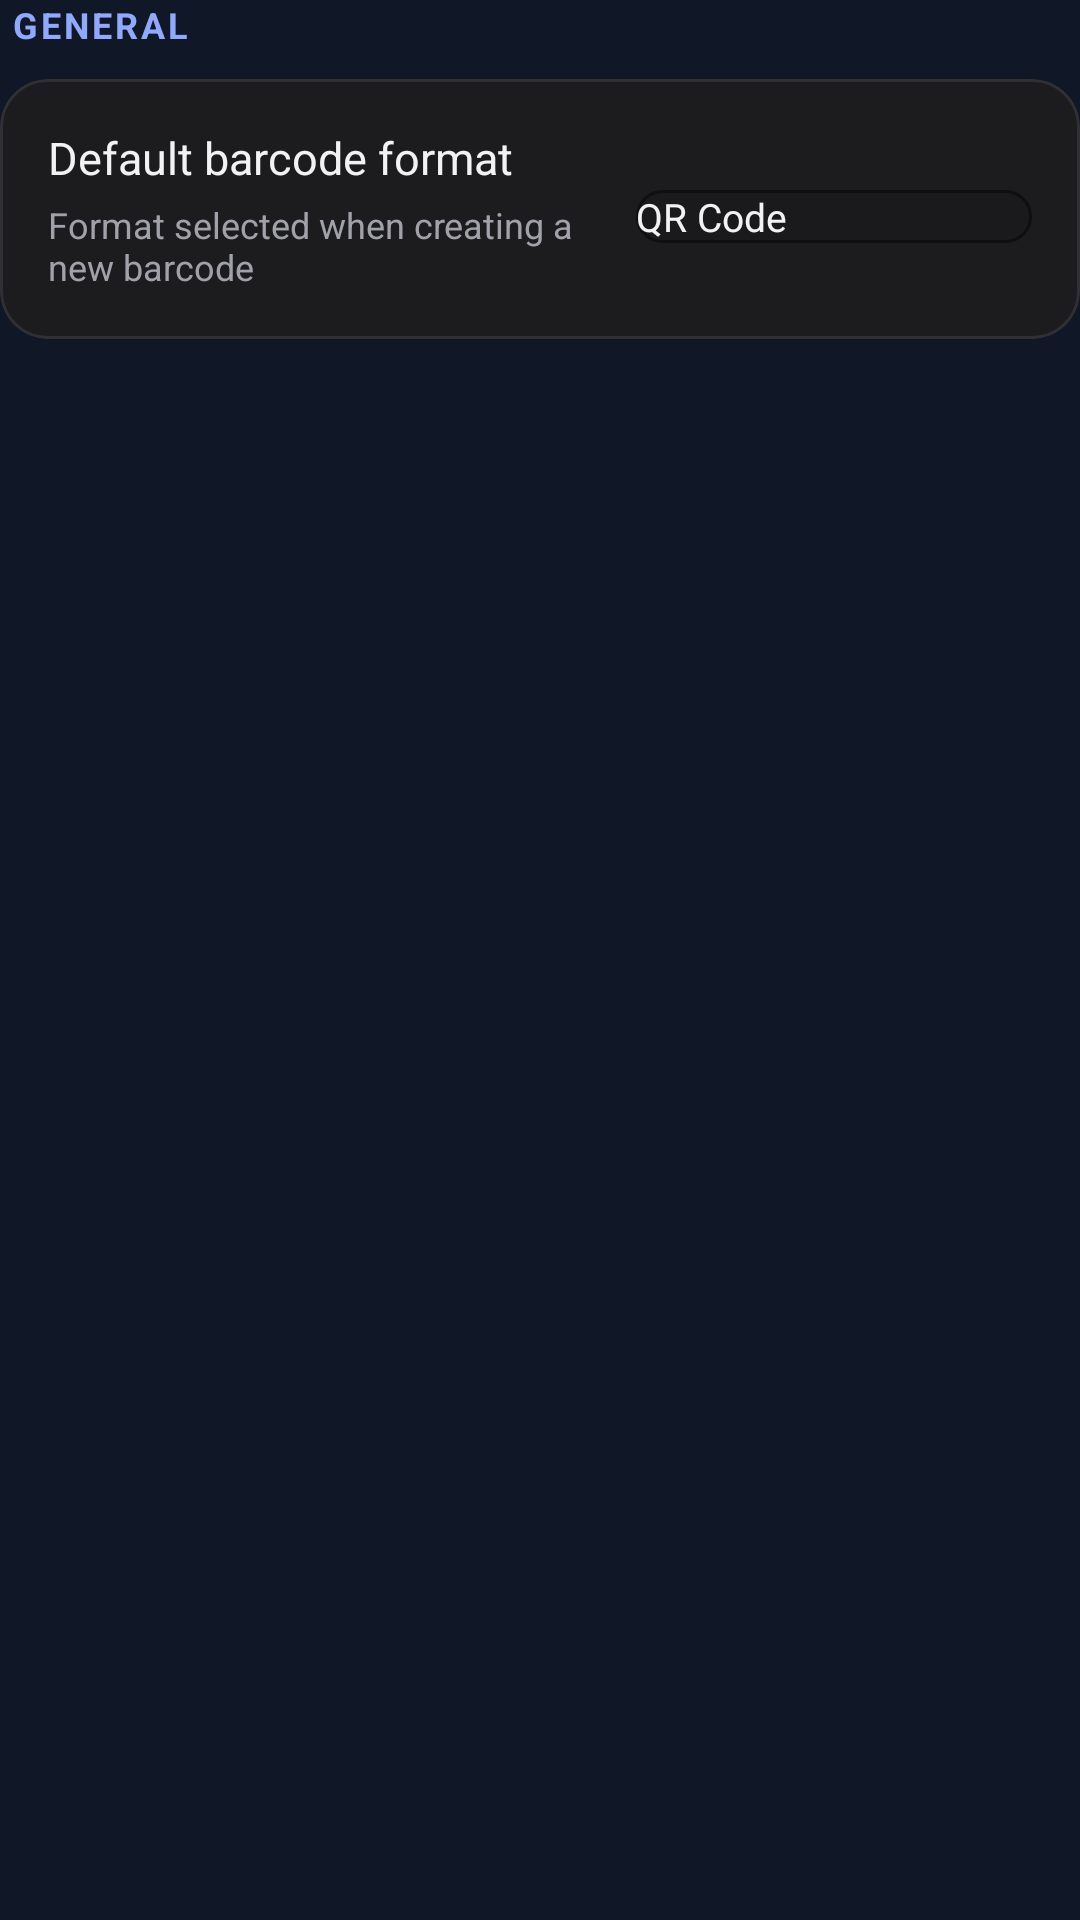

The Android layout XML behind this screen, and the referenced resources:
<!-- AndroidManifest.xml: application theme Theme.BarLineX -->
<!-- res/layout/layout_settings_general.xml -->
<?xml version="1.0" encoding="utf-8"?>
<LinearLayout
    xmlns:android="http://schemas.android.com/apk/res/android"
    xmlns:app="http://schemas.android.com/apk/res-auto"
    android:layout_width="match_parent"
    android:layout_height="wrap_content"
    android:orientation="vertical">

    
    <TextView
        android:layout_width="wrap_content"
        android:layout_height="wrap_content"
        android:paddingStart="4dp"
        android:paddingBottom="10dp"
        android:text="GENERAL"
        android:textColor="#91A8FF"
        android:textSize="12sp"
        android:textStyle="bold"
        android:letterSpacing="0.08" />

    <com.google.android.material.card.MaterialCardView
        android:layout_width="match_parent"
        android:layout_height="wrap_content"
        android:layout_marginBottom="24dp"
        app:cardBackgroundColor="#1C1C1E"
        app:cardCornerRadius="16dp"
        app:cardElevation="0dp"
        app:strokeColor="#303034"
        app:strokeWidth="1dp">

        <LinearLayout
            android:layout_width="match_parent"
            android:layout_height="wrap_content"
            android:orientation="vertical"
            android:padding="16dp">

            
            <LinearLayout
                android:layout_width="match_parent"
                android:layout_height="wrap_content"
                android:gravity="center_vertical"
                android:orientation="horizontal">

                <LinearLayout
                    android:layout_width="0dp"
                    android:layout_height="wrap_content"
                    android:layout_weight="1"
                    android:orientation="vertical">

                    <TextView
                        android:layout_width="wrap_content"
                        android:layout_height="wrap_content"
                        android:text="Default barcode format"
                        android:textColor="#F2F2F5"
                        android:textSize="15sp" />

                    <TextView
                        android:layout_width="wrap_content"
                        android:layout_height="wrap_content"
                        android:layout_marginTop="4dp"
                        android:text="Format selected when creating a new barcode"
                        android:textColor="#A1A1AA"
                        android:textSize="12sp" />

                </LinearLayout>

                <com.google.android.material.textfield.TextInputLayout
                    android:id="@+id/layoutDefaultFormat"
                    style="@style/Widget.MaterialComponents.TextInputLayout.OutlinedBox.Dense"
                    android:layout_width="132dp"
                    android:layout_height="wrap_content"
                    app:boxBackgroundColor="#1A1A1D"
                    app:boxCornerRadiusBottomEnd="10dp"
                    app:boxCornerRadiusBottomStart="10dp"
                    app:boxCornerRadiusTopEnd="10dp"
                    app:boxCornerRadiusTopStart="10dp"
                    app:boxStrokeColor="#38383F"
                    app:endIconTint="#A1A1AA">

                    <AutoCompleteTextView
                        android:id="@+id/defaultFormatDropdown"
                        android:layout_width="match_parent"
                        android:layout_height="wrap_content"
                        android:inputType="none"
                        android:text="QR Code"
                        android:textColor="#F2F2F5"
                        android:textSize="13sp" />

                </com.google.android.material.textfield.TextInputLayout>

            </LinearLayout>

        </LinearLayout>

    </com.google.android.material.card.MaterialCardView>

</LinearLayout>
<!-- resources referenced by this layout -->
<resources>
  <style name="Theme.BarLineX" parent="Theme.Material3.Dark.NoActionBar">
          <item name="colorPrimary">@color/brand_primary</item>
          <item name="colorOnPrimary">#121212</item>
  
          <item name="colorSecondary">@color/brand_secondary</item>
          <item name="colorOnSecondary">#121212</item>
  
          <item name="colorSurface">@color/background_surface</item>
          <item name="colorOnSurface">@color/text_primary</item>
  
          <item name="colorSurfaceVariant">@color/background_variant</item>
          <item name="colorOnSurfaceVariant">@color/text_secondary</item>
  
          <item name="colorOutline">@color/border_default</item>
          <item name="colorOutlineVariant">@color/border_subtle</item>
  
          <item name="colorError">#F87171</item>
  
          <item name="android:statusBarColor">@color/background_main</item>
          <item name="android:navigationBarColor">@color/background_main</item>
          <item name="android:windowLightStatusBar">false</item>
          <item name="android:windowBackground">@color/background_main</item>
          <item name="android:colorAccent">@color/brand_primary</item>
      </style>
  <color name="brand_primary">#8B9EFF</color>
  <color name="brand_secondary">#A5B2FF</color>
  <color name="background_surface">#1C1C1E</color>
  <color name="text_primary">#E5E5E5</color>
  <color name="background_variant">#303034</color>
  <color name="text_secondary">#A1A1AA</color>
  <color name="border_default">#38383B</color>
  <color name="border_subtle">#2C2C30</color>
  <color name="background_main">#121212</color>
</resources>
